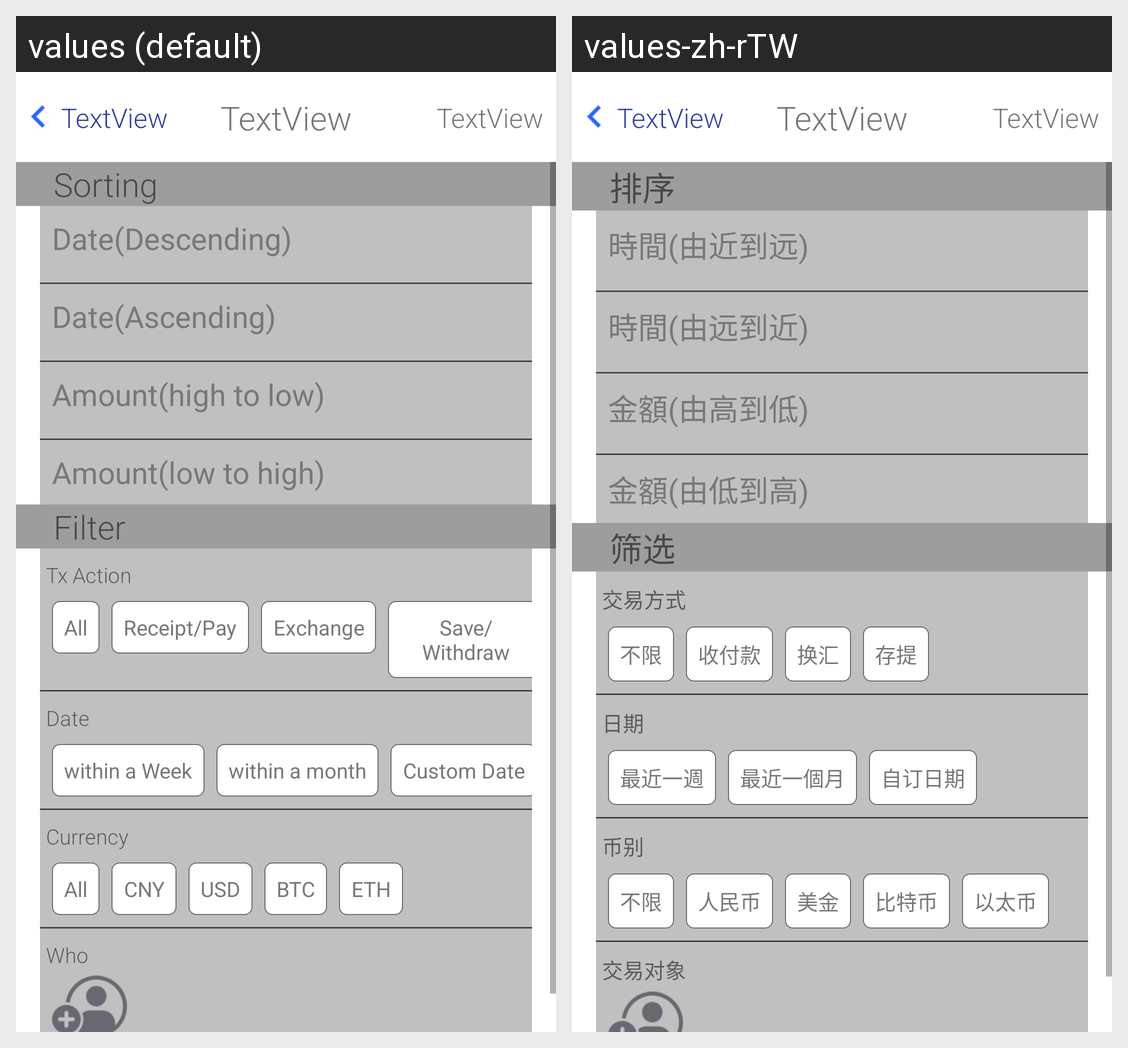

The Android screen above is rendered under two locales of the same app. Produce the string resources it draws, with the default and per-locale values.
Android screen res/layout/activity_tx_filter.xml rendered under 2 locales, left to right: values (default), values-zh-rTW. Device: Nexus 5 (rendered at 1080×1920; each locale shown at half size, 540×960, under a caption strip naming it); theme AppTheme.
Strings drawn on this screen, with the default value and each locale's value (text and hints the layout hard-codes, and strings that could not be matched under every locale, appear in the picture but are not listed):

TxSort.Sort
  values: Sorting
  values-zh-rTW: 排序

TxSort.Descending
  values: Date(Descending)
  values-zh-rTW: 時間(由近到远)

TxSort.Ascending
  values: Date(Ascending)
  values-zh-rTW: 時間(由远到近)

TxSort.highTolow
  values: Amount(high to low)
  values-zh-rTW: 金額(由高到低)

TxSort.lowTohigh
  values: Amount(low to high)
  values-zh-rTW: 金額(由低到高)

HistoricalTx.Filter
  values: Filter
  values-zh-rTW: 筛选

Tx.Sort.TxAction
  values: Tx Action
  values-zh-rTW: 交易方式

TxSort.All
  values: All
  values-zh-rTW: 不限

Receipt_Pay
  values: Receipt/Pay
  values-zh-rTW: 收付款

Exchange
  values: Exchange
  values-zh-rTW: 换汇

Save_withdraw
  values: Save/Withdraw
  values-zh-rTW: 存提

TxSort.Date
  values: Date
  values-zh-rTW: 日期

TxSort.WithinAWeek
  values: within a Week
  values-zh-rTW: 最近一週

TxSort.WithinAMonth
  values: within a month
  values-zh-rTW: 最近一個月

TxSort.CustomDate
  values: Custom Date
  values-zh-rTW: 自订日期

Currency
  values: Currency
  values-zh-rTW: 币别

Currency.CNY
  values: CNY
  values-zh-rTW: 人民币

Currency.USD
  values: USD
  values-zh-rTW: 美金

Currency.BTC
  values: BTC
  values-zh-rTW: 比特币

Currency.ETH
  values: ETH
  values-zh-rTW: 以太币

TxSort.Who
  values: Who
  values-zh-rTW: 交易对象
